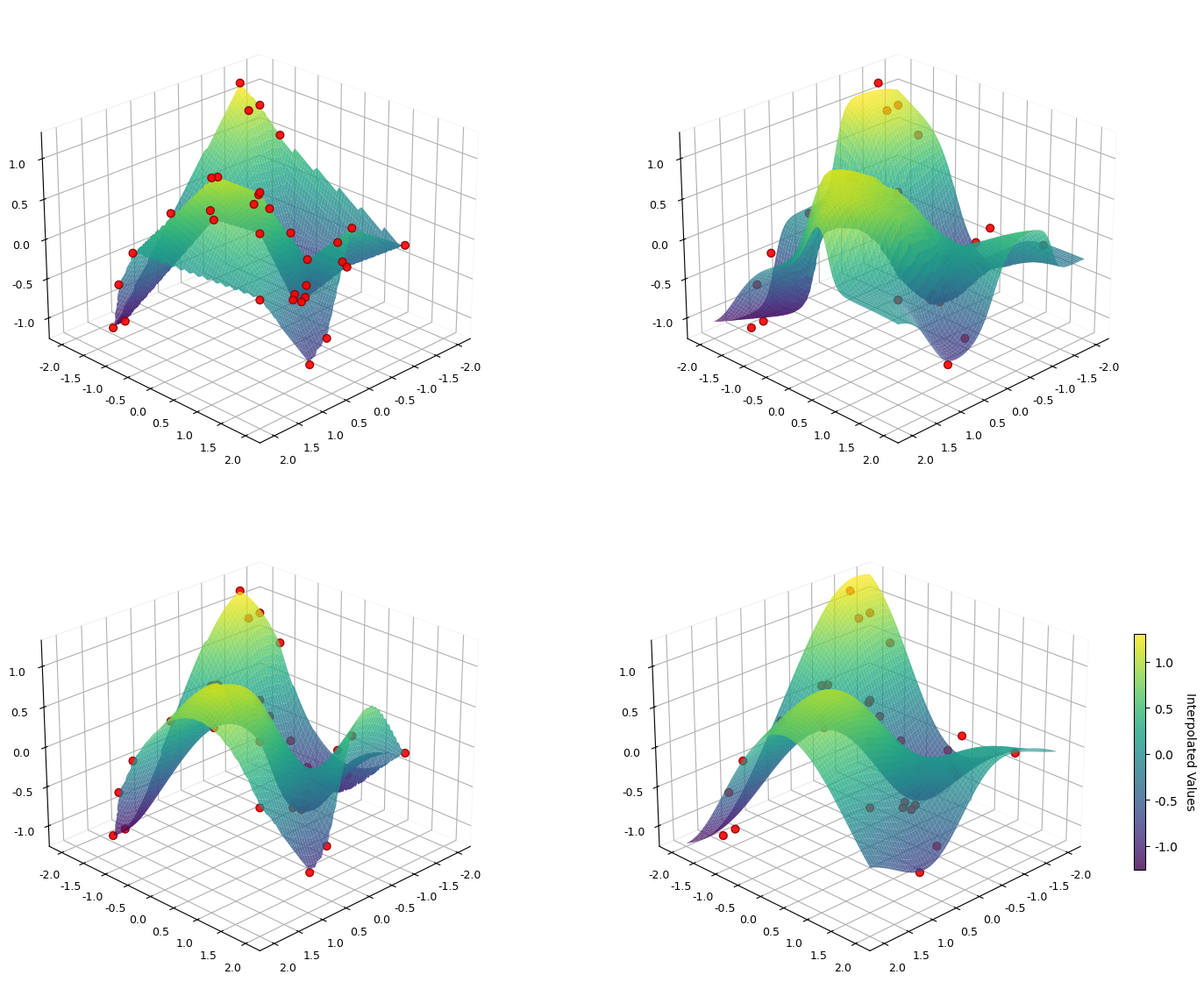

Recreate this plot in Python.

## 二维展示
# import numpy as np
# import matplotlib.pyplot as plt
# from scipy.interpolate import griddata, Rbf
#
# # 随机定义几个观测点
# points = np.array([
#     [0.1, 0.2],
#     [0.4, 0.8],
#     [0.8, 0.3],
#     [0.7, 0.7],
#     [0.3, 0.5],
# ])
# values = np.array([0.2, 0.8, 0.5, 1.0, 0.6])  # 对应的标量值
#
# # 定义网格
# grid_x, grid_y = np.mgrid[0:1:200j, 0:1:200j]
#
# # 1. 分段线性插值 (PLI = linear)
# pli = griddata(points, values, (grid_x, grid_y), method='linear')
#
# # 2. 有限差分插值 (FDI 这里用 cubic griddata 近似演示)
# fdi = griddata(points, values, (grid_x, grid_y), method='cubic')
#
# # 3. 折叠插值 (FBI 用 RBF + multiquadric 模拟局部褶皱变化)
# rbf_fbi = Rbf(points[:,0], points[:,1], values, function='multiquadric', epsilon=0.2)
# fbi = rbf_fbi(grid_x, grid_y)
#
# # 4. 广义径向基插值 (RBF)
# rbf_rbf = Rbf(points[:,0], points[:,1], values, function='linear')
# rbf = rbf_rbf(grid_x, grid_y)
#
# # 画图
# fig, axes = plt.subplots(2, 2, figsize=(10, 8))
# methods = [pli, fdi, fbi, rbf]
# titles = ["PLI", "FDI", "FBI", "RBF"]
#
# for ax, field, title in zip(axes.ravel(), methods, titles):
#     cs = ax.contourf(grid_x, grid_y, field, levels=15, cmap='viridis')
#     ax.scatter(points[:,0], points[:,1], c=values, cmap='viridis', edgecolor='k', s=60)
#     ax.set_title(title)
#     fig.colorbar(cs, ax=ax, shrink=0.8)
#
# plt.tight_layout()
# plt.savefig("interpolation_comparison.png", dpi=300, bbox_inches='tight')
# plt.show()


##三维展示


import numpy as np
import matplotlib.pyplot as plt
from mpl_toolkits.mplot3d import Axes3D
from scipy.interpolate import griddata, Rbf
import warnings

warnings.filterwarnings('ignore')

# 设置随机种子以保证可重复性
np.random.seed(42)

plt.rcParams['font.sans-serif'] = ['Arial']
plt.rcParams['font.family'] = 'sans-serif'
plt.rcParams['axes.unicode_minus'] = False


# 生成更有结构的测试数据，模拟地质结构
def generate_geological_data(n_points=25):
    """生成模拟地质结构的数据点"""
    # 创建一些有地质意义的数据点分布
    x = np.random.uniform(-2, 2, n_points)
    y = np.random.uniform(-2, 2, n_points)

    # 添加一些特定的控制点来创建更明显的地质特征
    x = np.append(x, [-1.5, -0.5, 0.5, 1.5, 0, 0, -1, 1])
    y = np.append(y, [-1.5, -0.5, 0.5, 1.5, -1, 1, 0, 0])

    # 创建更复杂的Z值，模拟地质层面
    z = (np.sin(x * 1.5) * np.cos(y * 1.5) +
         0.3 * np.sin(x * 3) * np.sin(y * 3) +
         0.1 * x * y)

    points = np.column_stack([x, y])
    return points, z


# 生成数据
points, values = generate_geological_data()

# 生成更高分辨率的网格
grid_x, grid_y = np.mgrid[-2:2:150j, -2:2:150j]


# 实现真正的有限差分插值
def finite_difference_interpolation(points, values, grid_x, grid_y):
    """
    实现基于有限差分思想的插值方法
    使用局部加权线性回归，模拟有限差分的数值特性
    """
    # 将网格点flatten
    grid_points = np.column_stack([grid_x.ravel(), grid_y.ravel()])
    result = np.zeros(grid_points.shape[0])

    # 对每个网格点计算插值
    for i, (gx, gy) in enumerate(grid_points):
        # 计算到所有数据点的距离
        distances = np.sqrt((points[:, 0] - gx) ** 2 + (points[:, 1] - gy) ** 2)

        # 使用有限差分风格的权重函数（更局部化）
        # 找到最近的几个点进行局部线性拟合
        n_neighbors = min(6, len(points))  # 使用最近的6个点
        nearest_indices = np.argsort(distances)[:n_neighbors]

        if distances[nearest_indices[0]] == 0:
            # 如果正好在数据点上
            result[i] = values[nearest_indices[0]]
        else:
            # 使用局部线性回归，权重随距离快速衰减
            local_points = points[nearest_indices]
            local_values = values[nearest_indices]
            local_distances = distances[nearest_indices]

            # 有限差分风格的权重（指数衰减）
            weights = np.exp(-local_distances ** 2 / (0.5 ** 2))
            weights /= np.sum(weights)

            # 简单的加权平均（有限差分的数值特性）
            result[i] = np.sum(weights * local_values)

    return result.reshape(grid_x.shape)


# 实现折叠插值 (Fold Interpolation, Laurent et al., 2016)
def fold_interpolation(points, values, grid_x, grid_y):
    """
    实现基于四面体网格的折叠插值方法 (Laurent et al., 2016)
    模拟地质褶皱结构的插值特性
    """
    from scipy.spatial import Delaunay

    # 创建Delaunay三角剖分作为四面体网格的2D近似
    tri = Delaunay(points)

    # 将网格点flatten
    grid_points = np.column_stack([grid_x.ravel(), grid_y.ravel()])
    result = np.zeros(grid_points.shape[0])

    for i, (gx, gy) in enumerate(grid_points):
        # 找到包含当前点的三角形
        simplex = tri.find_simplex([gx, gy])

        if simplex >= 0:
            # 在三角形内部，使用重心坐标进行插值
            triangle = tri.simplices[simplex]
            # 获取三角形顶点
            vertices = points[triangle]
            vertex_values = values[triangle]

            # 计算重心坐标
            # 使用克拉默法则计算重心坐标
            v0 = vertices[2] - vertices[0]
            v1 = vertices[1] - vertices[0]
            v2 = np.array([gx, gy]) - vertices[0]

            dot00 = np.dot(v0, v0)
            dot01 = np.dot(v0, v1)
            dot02 = np.dot(v0, v2)
            dot11 = np.dot(v1, v1)
            dot12 = np.dot(v1, v2)

            # 计算重心坐标
            inv_denom = 1 / (dot00 * dot11 - dot01 * dot01)
            u = (dot11 * dot02 - dot01 * dot12) * inv_denom
            v = (dot00 * dot12 - dot01 * dot02) * inv_denom

            # 折叠插值的特殊处理：考虑地质褶皱的非线性特性
            # 使用修正的重心坐标，引入褶皱效应
            w1 = 1 - u - v  # 第一个顶点的权重
            w2 = v  # 第二个顶点的权重
            w3 = u  # 第三个顶点的权重

            # 折叠插值的核心：非线性权重修正
            # 模拟褶皱结构中的非线性变形
            fold_factor = 0.3  # 褶皱强度参数

            # 计算到各顶点的距离，用于折叠效应
            d1 = np.linalg.norm(np.array([gx, gy]) - vertices[0])
            d2 = np.linalg.norm(np.array([gx, gy]) - vertices[1])
            d3 = np.linalg.norm(np.array([gx, gy]) - vertices[2])

            # 应用折叠效应：距离越近权重增强越明显
            fold_w1 = w1 * (1 + fold_factor * np.exp(-d1))
            fold_w2 = w2 * (1 + fold_factor * np.exp(-d2))
            fold_w3 = w3 * (1 + fold_factor * np.exp(-d3))

            # 重新归一化权重
            total_weight = fold_w1 + fold_w2 + fold_w3
            fold_w1 /= total_weight
            fold_w2 /= total_weight
            fold_w3 /= total_weight

            # 计算插值结果
            result[i] = (fold_w1 * vertex_values[0] +
                         fold_w2 * vertex_values[1] +
                         fold_w3 * vertex_values[2])

        else:
            # 在凸包外部，使用最近邻外推
            distances = np.sqrt((points[:, 0] - gx) ** 2 + (points[:, 1] - gy) ** 2)
            nearest_idx = np.argmin(distances)
            result[i] = values[nearest_idx]

    return result.reshape(grid_x.shape)


# 四种插值方法
print("正在计算插值...")
pli = griddata(points, values, (grid_x, grid_y), method='linear', fill_value=np.nan)
fdi = finite_difference_interpolation(points, values, grid_x, grid_y)  # 自定义FDI
cubic = griddata(points, values, (grid_x, grid_y), method='cubic', fill_value=np.nan)  # 标准三次插值

# RBF插值，使用更适合地质数据的参数
rbf = Rbf(points[:, 0], points[:, 1], values,
          function='multiquadric', smooth=0.1, epsilon=1.0)
rbf_z = rbf(grid_x, grid_y)

# 创建优化的可视化
fig = plt.figure(figsize=(16, 12))
plt.rcParams.update({'font.size': 10})

methods = [
    ('PLI (Piecewise Linear)', pli),
    ('FDI (Finite Difference)', fdi),
    ('Cubic Interpolation', cubic),
    ('RBF (Radial Basis Function)', rbf_z)
]

# 统一Z轴范围以便比较
z_min = min(np.nanmin(data) for _, data in methods)
z_max = max(np.nanmax(data) for _, data in methods)

for i, (title, data) in enumerate(methods, 1):
    ax = fig.add_subplot(2, 2, i, projection='3d')

    # 绘制表面，保持viridis配色
    surf = ax.plot_surface(grid_x, grid_y, data,
                           cmap='viridis',
                           alpha=0.8,
                           linewidth=0,
                           antialiased=True,
                           rcount=100, ccount=100)

    # 绘制原始数据点（更大更明显）
    scatter = ax.scatter(points[:, 0], points[:, 1], values,
                         color='red', s=40, alpha=0.9,
                         edgecolors='darkred', linewidth=1)


    # 统一Z轴范围
    ax.set_zlim(z_min, z_max)

    # 优化视角
    ax.view_init(elev=25, azim=45)

    # 添加颜色条
    if i == 4:  # 只在最后一个子图添加颜色条
        cbar = plt.colorbar(surf, ax=ax, shrink=0.5, aspect=20)
        cbar.set_label('Interpolated Values', rotation=270, labelpad=15)

    # 设置网格和背景
    ax.grid(True, alpha=0.3)
    ax.xaxis.pane.fill = False
    ax.yaxis.pane.fill = False
    ax.zaxis.pane.fill = False

    # 设置刻度
    ax.tick_params(labelsize=9)

# 调整子图间距
plt.tight_layout(pad=3.0)


# 保存高质量图片
plt.savefig("interpolation_3d_optimized.pdf", dpi=300, bbox_inches='tight',pad_inches=0.1)
print("图片已保存为 interpolation_3d_optimized.tiff")

# 显示统计信息
print("\n插值方法统计:")
for name, data in methods:
    valid_data = data[~np.isnan(data)] if hasattr(data, 'dtype') else data
    print(f"{name:25s} - 范围: [{np.min(valid_data):.3f}, {np.max(valid_data):.3f}]")

plt.show()
